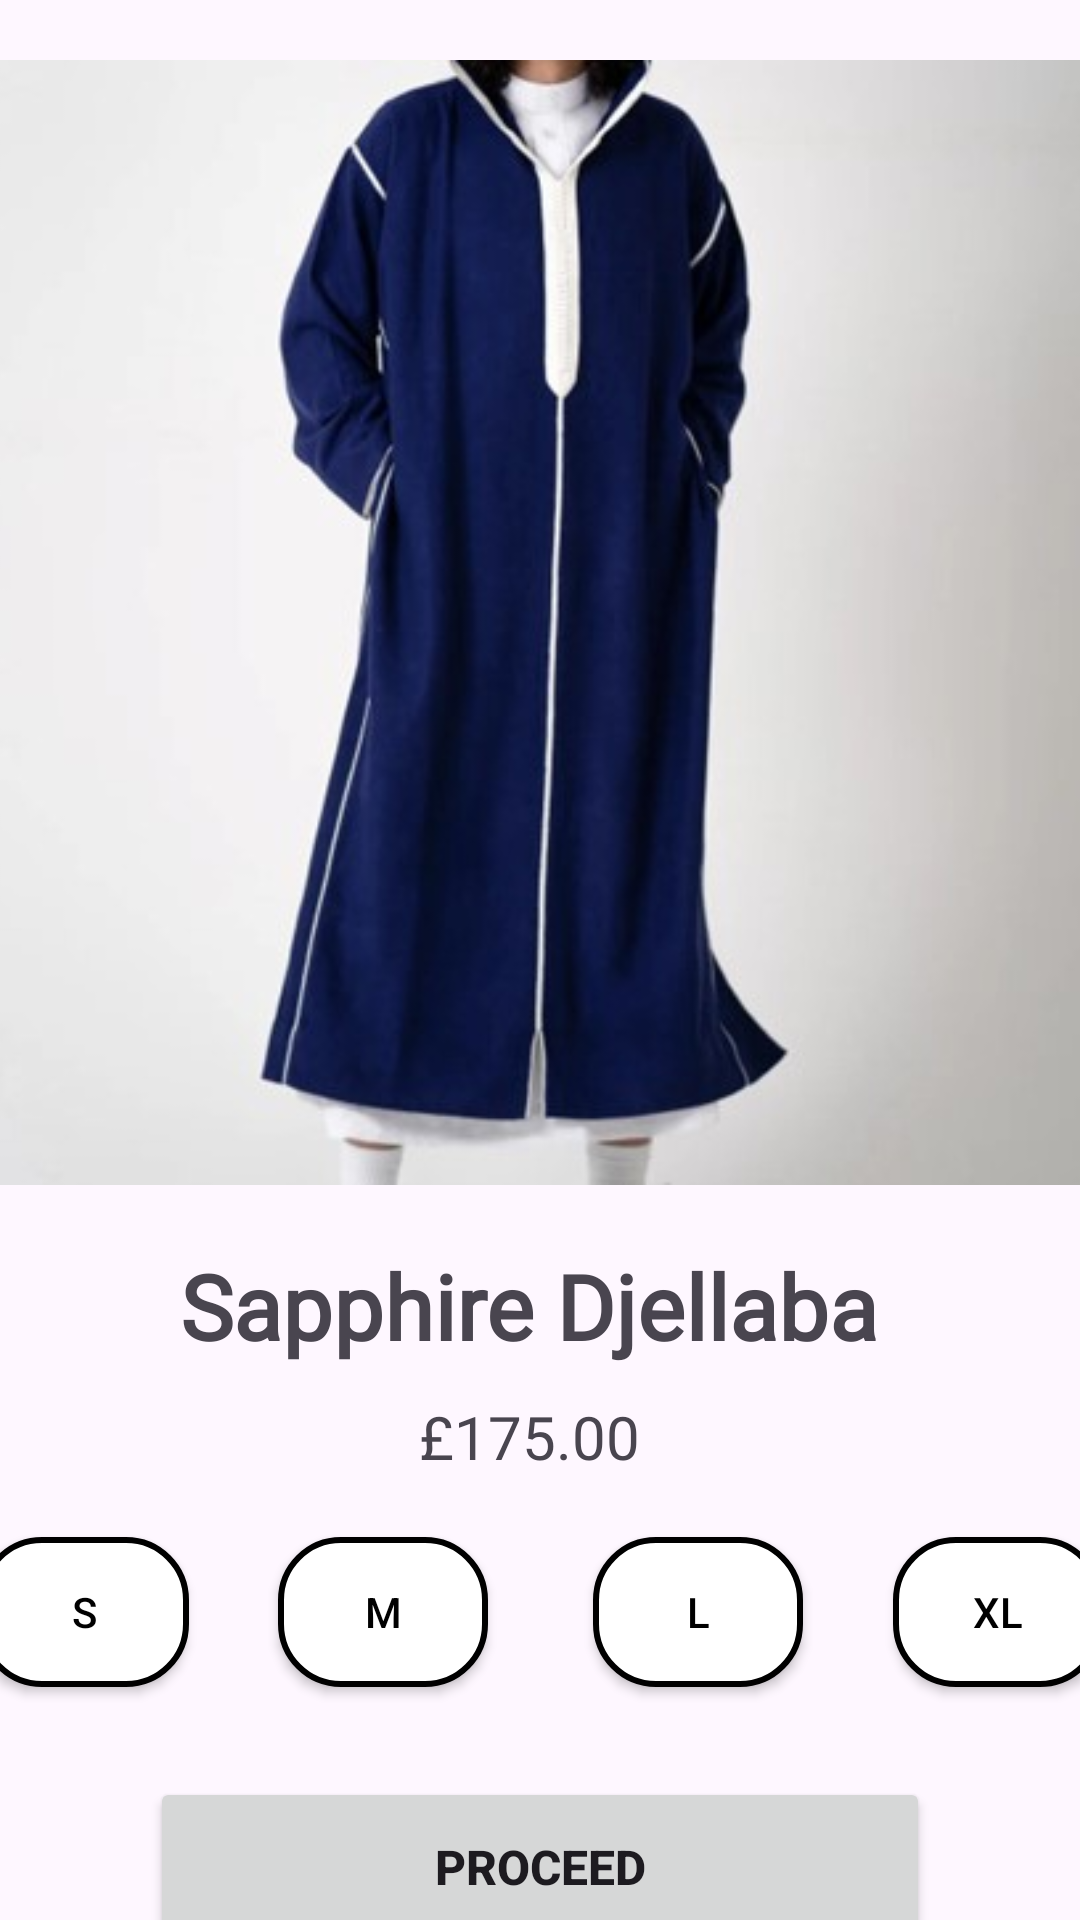

This screen was rendered from an Android layout file. Write that file and the resources it references.
<!-- AndroidManifest.xml: application theme Theme.Annaqah -->
<!-- res/layout/activity_item.xml -->
<?xml version="1.0" encoding="utf-8"?>
<androidx.constraintlayout.widget.ConstraintLayout xmlns:android="http://schemas.android.com/apk/res/android"
    xmlns:app="http://schemas.android.com/apk/res-auto"
    xmlns:tools="http://schemas.android.com/tools"
    android:id="@+id/main"
    android:layout_width="match_parent"
    android:layout_height="match_parent"
    tools:context=".ItemActivity">

    <ImageView
        android:id="@+id/item_image"
        android:layout_width="375dp"
        android:layout_height="375dp"
        android:layout_marginTop="20dp"
        app:layout_constraintEnd_toEndOf="parent"
        app:layout_constraintStart_toStartOf="parent"
        app:layout_constraintTop_toTopOf="parent"
        app:srcCompat="@drawable/sapphire_djellaba" />

    <TextView
        android:id="@+id/textView11"
        android:layout_width="wrap_content"
        android:layout_height="wrap_content"
        android:layout_marginTop="20dp"
        android:fontFamily="@font/chapaza"
        android:text="Sapphire Djellaba"
        android:textSize="30dp"
        android:textStyle="bold"
        app:layout_constraintEnd_toEndOf="parent"
        app:layout_constraintStart_toStartOf="@+id/item_image"
        app:layout_constraintTop_toBottomOf="@+id/item_image" />

    <TextView
        android:id="@+id/price"
        android:layout_width="wrap_content"
        android:layout_height="wrap_content"
        android:layout_marginTop="10dp"
        android:fontFamily="@font/chapaza"
        android:text="£175.00"
        android:textSize="20dp"
        app:layout_constraintEnd_toEndOf="@+id/textView11"
        app:layout_constraintStart_toStartOf="@+id/textView11"
        app:layout_constraintTop_toBottomOf="@+id/textView11" />

    <ToggleButton
        android:id="@+id/buttonS"
        android:layout_width="70dp"
        android:layout_height="50dp"
        android:layout_marginTop="20dp"
        android:background="@drawable/size_shape"
        android:textColor="@color/black"
        android:textOff="S"
        android:textOn="S"
        app:layout_constraintStart_toStartOf="@+id/item_image"
        app:layout_constraintTop_toBottomOf="@+id/price" />

    <ToggleButton
        android:id="@+id/buttonM"
        android:layout_width="70dp"
        android:layout_height="50dp"
        android:layout_marginStart="30dp"
        android:background="@drawable/size_shape"
        android:textColor="@color/black"
        android:textOff="M"
        android:textOn="M"
        app:layout_constraintBottom_toBottomOf="@+id/buttonS"
        app:layout_constraintStart_toEndOf="@+id/buttonS"
        app:layout_constraintTop_toTopOf="@+id/buttonS" />

    <ToggleButton
        android:id="@+id/buttonL"
        android:layout_width="70dp"
        android:layout_height="50dp"
        android:layout_marginEnd="30dp"
        android:background="@drawable/size_shape"
        android:textColor="@color/black"
        android:textOff="L"
        android:textOn="L"
        app:layout_constraintBottom_toBottomOf="@+id/buttonM"
        app:layout_constraintEnd_toStartOf="@+id/buttonXL"
        app:layout_constraintTop_toTopOf="@+id/buttonM" />

    <ToggleButton
        android:id="@+id/buttonXL"
        android:layout_width="70dp"
        android:layout_height="50dp"
        android:background="@drawable/size_shape"
        android:text="ToggleButton"
        android:textColor="@color/black"
        android:textOff="XL"
        android:textOn="XL"
        app:layout_constraintBottom_toBottomOf="@+id/buttonL"
        app:layout_constraintEnd_toEndOf="@+id/item_image"
        app:layout_constraintTop_toTopOf="@+id/buttonL" />

    <Button
        android:id="@+id/proceedButton"
        android:layout_width="0dp"
        android:layout_height="60dp"
        android:layout_marginStart="50dp"
        android:layout_marginTop="30dp"
        android:layout_marginEnd="50dp"
        android:text="Proceed"
        android:textSize="16dp"
        android:textStyle="bold"
        app:layout_constraintEnd_toEndOf="parent"
        app:layout_constraintStart_toStartOf="parent"
        app:layout_constraintTop_toBottomOf="@+id/buttonS" />

</androidx.constraintlayout.widget.ConstraintLayout>
<!-- resources referenced by this layout -->
<resources>
  <color name="black">#FF000000</color>
  <!-- drawable sapphire_djellaba: jpg bitmap (drawable, 20804 bytes) -->
  <!-- drawable size_shape (drawable) -->
  <?xml version="1.0" encoding="utf-8"?>
  <selector xmlns:android="http://schemas.android.com/apk/res/android">
      <item android:state_checked="true">
          <shape android:shape="rectangle">
              <corners android:radius="20dp" />
              <stroke android:width="2dp" android:color="#000000" />
              <solid android:color="@color/main" /> 
          </shape>
      </item>
      <item android:state_checked="false">
          <shape android:shape="rectangle">
              <corners android:radius="20dp" />
              <stroke android:width="2dp" android:color="#000000" />
              <solid android:color="#FFFFFF" /> 
          </shape>
      </item>
  </selector>
  <style name="Theme.Annaqah" parent="Base.Theme.Annaqah" />
  <color name="main">#026B9B</color>
  <style name="Base.Theme.Annaqah" parent="Theme.Material3.DayNight.NoActionBar">
          
          <item name="colorPrimary">@color/main</item>
      </style>
</resources>
